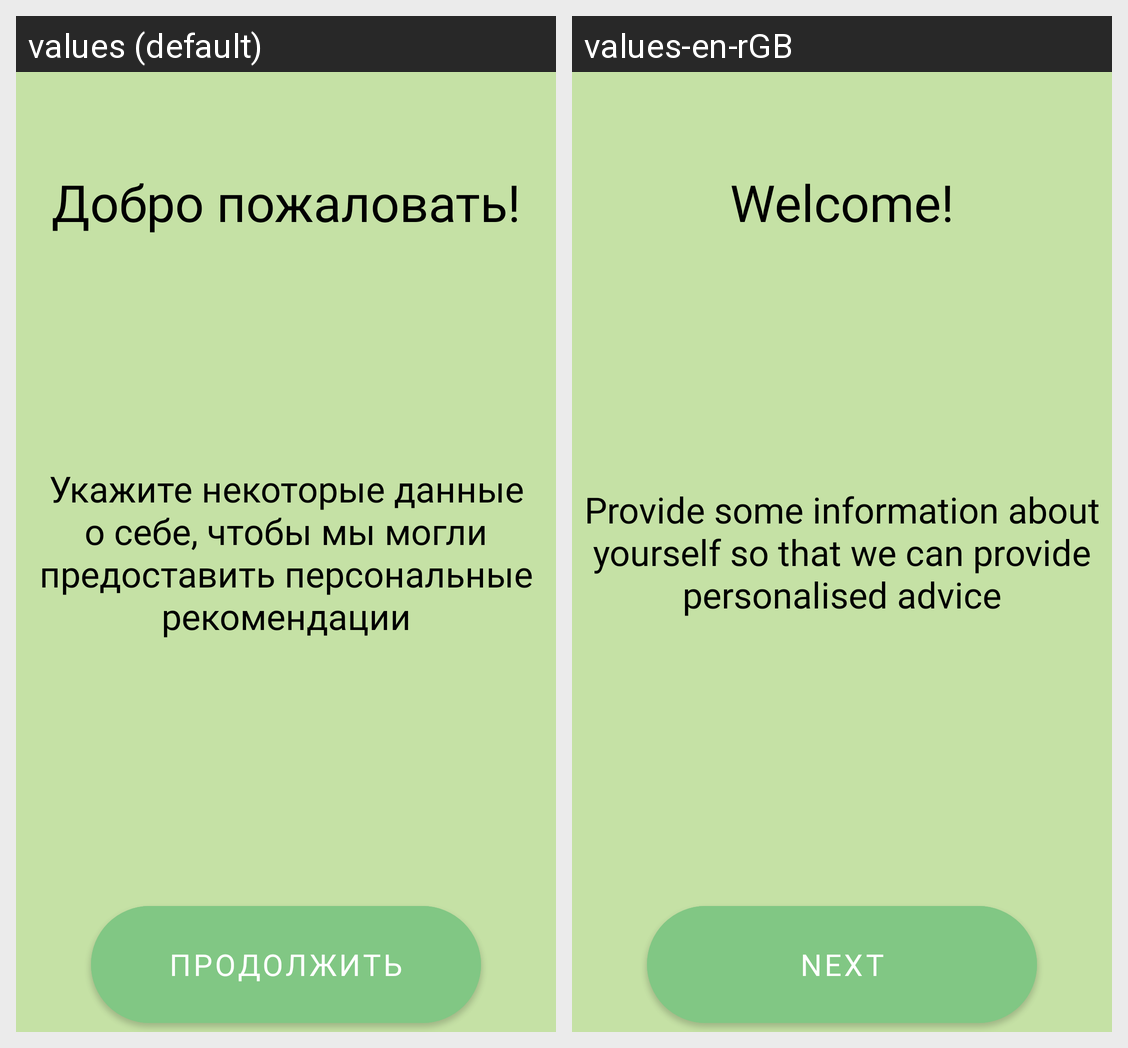

The same Android screen rendered under two of its app's locales, left to right. List the strings drawn on it with the default value and each locale's translation.
Android screen res/layout/activity_start.xml rendered under 2 locales, left to right: values (default), values-en-rGB. Device: Nexus 5 (rendered at 1080×1920; each locale shown at half size, 540×960, under a caption strip naming it); theme Theme.Project.
Strings drawn on this screen, with the default value and each locale's value (text and hints the layout hard-codes, and strings that could not be matched under every locale, appear in the picture but are not listed):

welcome
  values: Добро пожаловать!
  values-en-rGB: Welcome!

introduction
  values: Укажите некоторые данные о себе, чтобы мы могли предоставить персональные рекомендации
  values-en-rGB: Provide some information about yourself so that we can provide personalised advice
